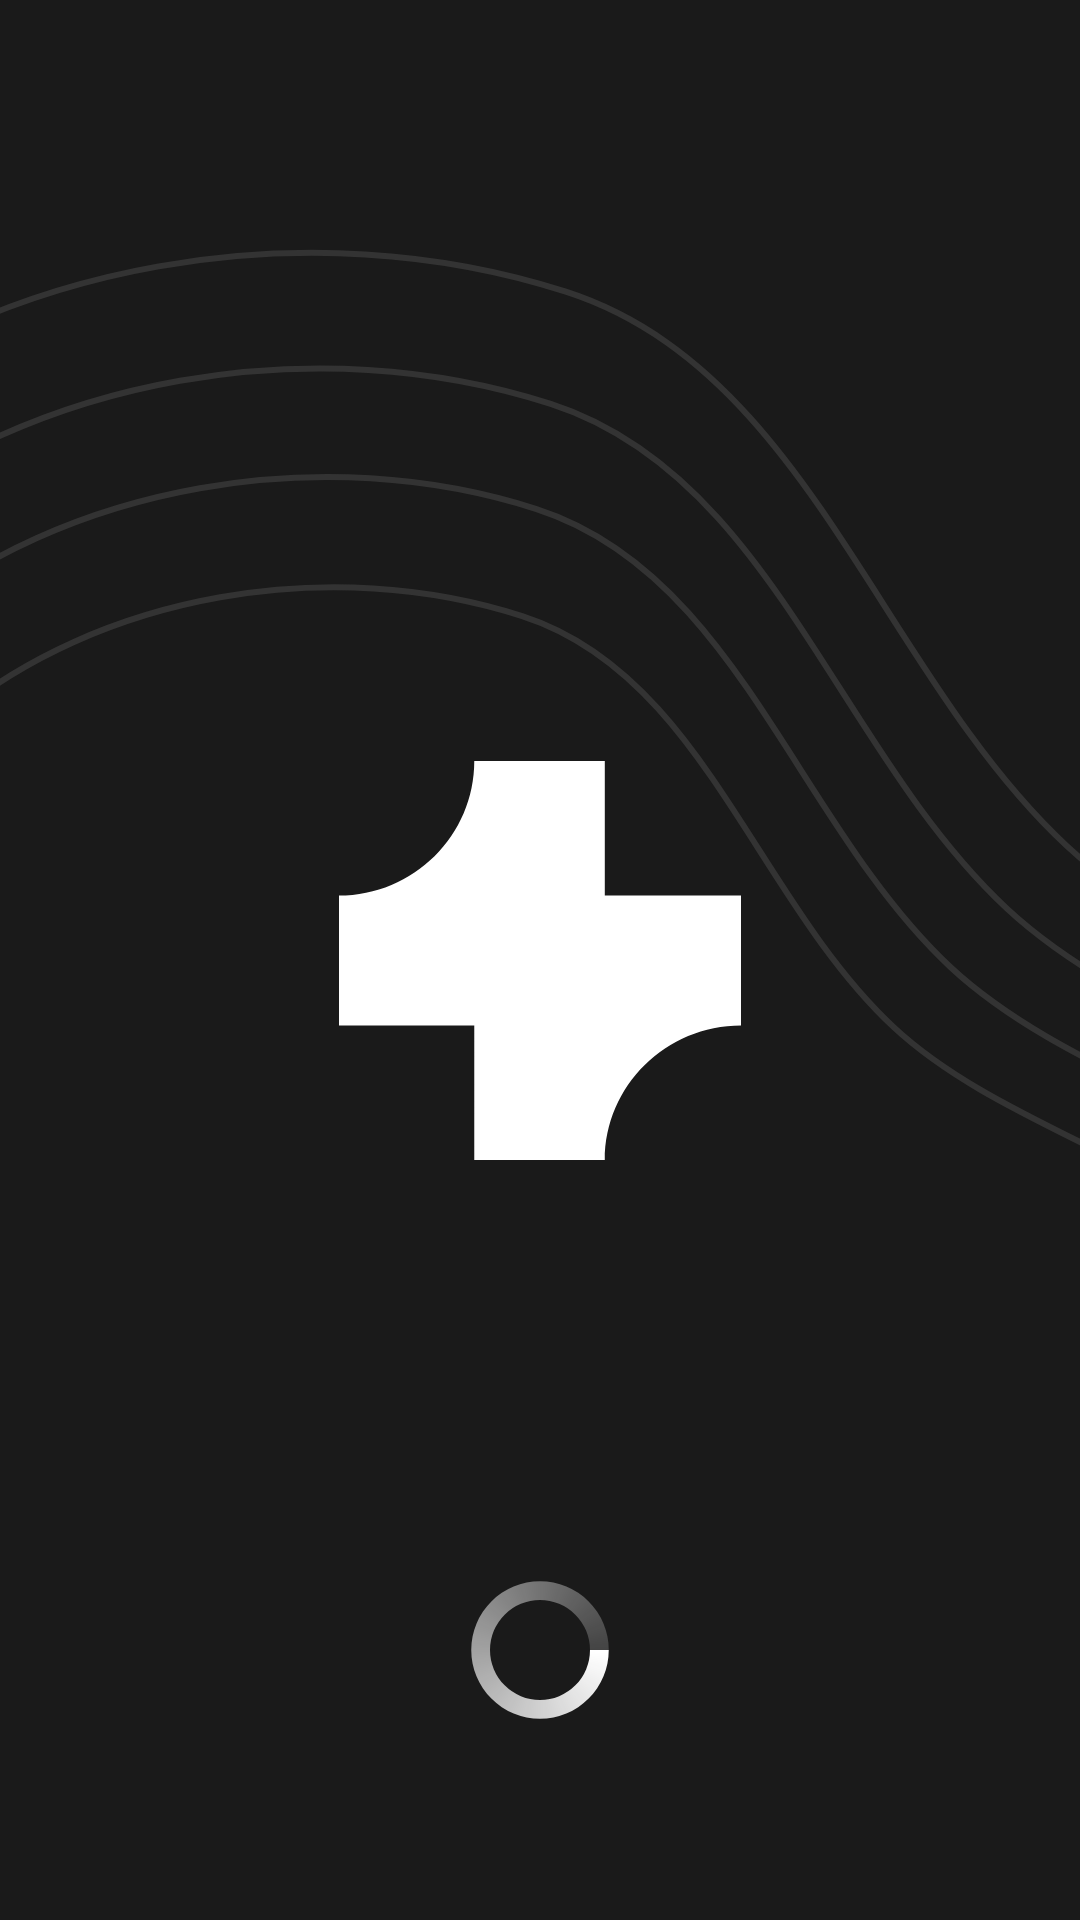

Layout XML and referenced resources for this Android screen:
<!-- AndroidManifest.xml: application theme Theme.EcommerceApp -->
<!-- res/layout/activity_splash.xml -->
<?xml version="1.0" encoding="utf-8"?>
<androidx.constraintlayout.widget.ConstraintLayout xmlns:android="http://schemas.android.com/apk/res/android"
    xmlns:app="http://schemas.android.com/apk/res-auto"
    xmlns:tools="http://schemas.android.com/tools"
    android:id="@+id/main"
    android:layout_width="match_parent"
    android:layout_height="match_parent"
    android:background="@color/primary900"
    tools:context=".ui.SplashActivity">

    <ImageView
        android:id="@+id/imageView"
        android:layout_width="match_parent"
        android:layout_height="wrap_content"
        android:scaleType="centerCrop"
        app:layout_constraintEnd_toEndOf="parent"
        app:layout_constraintStart_toStartOf="parent"
        app:layout_constraintTop_toTopOf="parent"
        app:srcCompat="@drawable/group_21" />

    <ImageView
        android:id="@+id/imageView2"
        android:layout_width="wrap_content"
        android:layout_height="wrap_content"
        app:layout_constraintBottom_toBottomOf="parent"
        app:layout_constraintEnd_toEndOf="parent"
        app:layout_constraintStart_toStartOf="parent"
        app:layout_constraintTop_toTopOf="parent"
        app:srcCompat="@drawable/logo_vector" />

    <ProgressBar
        android:id="@+id/progressBar"
        style="?android:attr/progressBarStyle"
        android:layout_width="50dp"
        android:layout_height="50dp"
        android:layout_marginBottom="65dp"
        android:indeterminate="false"
        android:indeterminateDrawable="@drawable/custom_progress_bar"
        android:progress="0"
        app:layout_constraintBottom_toBottomOf="parent"
        app:layout_constraintEnd_toEndOf="parent"
        app:layout_constraintStart_toStartOf="parent" />


</androidx.constraintlayout.widget.ConstraintLayout>
<!-- resources referenced by this layout -->
<resources>
  <color name="primary900">#1A1A1A</color>
  <!-- drawable custom_progress_bar (drawable) -->
  <rotate
      xmlns:android="http://schemas.android.com/apk/res/android"
      android:fromDegrees="0"
      android:pivotX="50%"
      android:pivotY="50%"
      android:toDegrees="360">
  
      <shape
          android:innerRadiusRatio="3"
          android:shape="ring"
          android:thicknessRatio="8"
          android:useLevel="false">
  
          
          <size
              android:width="76dip"
              android:height="76dip" />
  
          
          <gradient
              android:angle="0"
              android:endColor="#2EFFFFFF"
              android:startColor="#ffff"
              android:type="sweep"
              android:useLevel="false"
              />
      </shape>
  </rotate>
  <!-- drawable group_21: vector/xml drawable (drawable, 2599 chars, omitted) -->
  <!-- drawable logo_vector (drawable) -->
  <vector xmlns:android="http://schemas.android.com/apk/res/android"
      android:width="134dp"
      android:height="133dp"
      android:viewportWidth="134"
      android:viewportHeight="133">
    <path
        android:pathData="M134,44.86H88.6V0H45.09C45.09,24.78 24.91,44.86 0,44.86V88.14H45.09V133H88.6C88.6,108.22 109.09,88.14 134,88.14V44.86Z"
        android:fillColor="#ffffff"/>
  </vector>
  <style name="Theme.EcommerceApp" parent="Base.Theme.EcommerceApp" />
  <style name="Base.Theme.EcommerceApp" parent="Theme.Material3.DayNight.NoActionBar">
          
           <item name="colorPrimary">@color/primary900</item>
          <item name="android:statusBarColor">@color/white</item>
          <item name="android:windowLightStatusBar">true</item>
      </style>
  <color name="white">#FFFFFFFF</color>
</resources>
